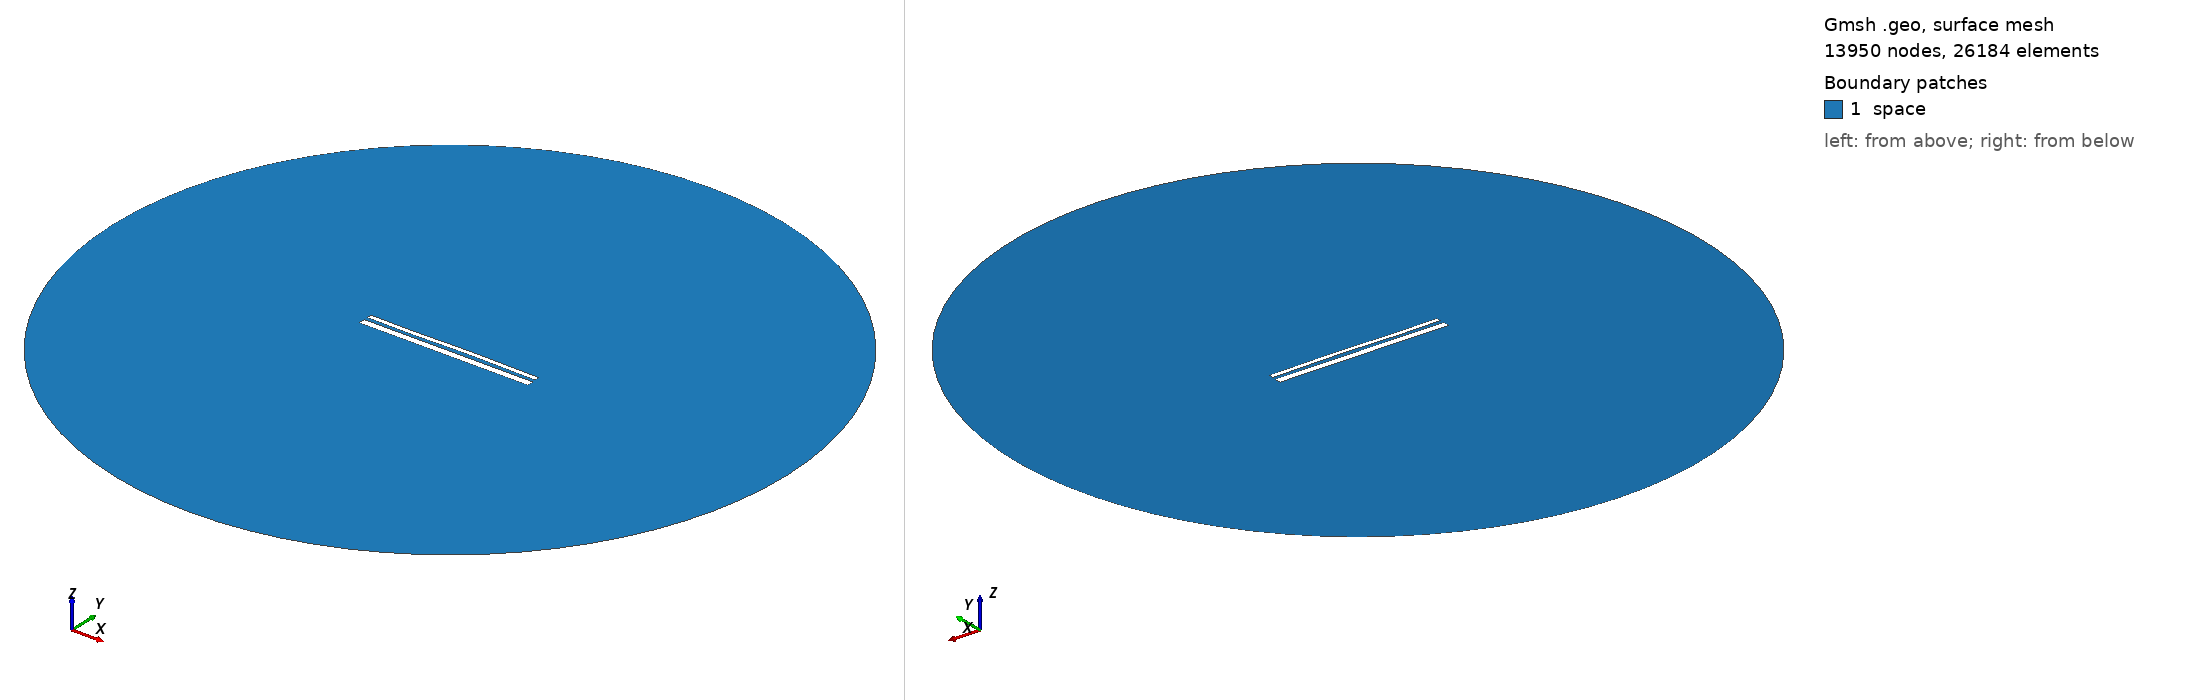

Gmsh geometry script, surface-meshed: 13950 nodes, 26184 surface elements. Boundary patches (legend numbers): 1 space. Left view from above one corner, right view from below the opposite corner. Legend entries are the model's physical surfaces. The drawing asked Gmsh for element sizes between 1% and 20% of the model's largest extent; the script's own settings can give other sizes.

=== 13452.geo (drawn) ===
//---------------------------------------
// Geometry kernel
//---------------------------------------

SetFactory("OpenCASCADE");



//---------------------------------------
// Parameters of the geometry
//---------------------------------------

// Overetch of the upper plate
overetch = 0.5;

// Distance between the plates
distance = 1.75;

// Discretization over the x axis (for the deformation)
nx = 50; 

// Length of the plate
L = 100 - overetch; 

// Number of modes
n = 4; 

// 1st mode coefficient
coeff(1) = 0.0;
beta(1) = 0.596864 * 3.1415926535 / L;

// 2nd mode coefficient
coeff(2) = 0.07499999999999998;
beta(2) = 1.49418 * 3.1415926535 / L;

// 3rd mode coefficient
coeff(3) = -0.15;
beta(3) = 2.50025 * 3.1415926535 / L;

// 4th mode coefficient
coeff(4) = -0.075;
beta(4) = 3.49999 * 3.1415926535 / L;



//---------------------------------------
// Upper plate (deformed rectangle)
//---------------------------------------

// Coordiantes of the upper plate
xmin = -50;
xmax = 50 - overetch;

// Height of the upper plate
yheight = 4 - 2 * overetch;

// Indexes of the points
UpperID[] = {};
LowerID[] = {};
LeftID[] = {};
RightID[] = {};

// Point index
p = 1;

// Horizontal edges
For i In {1:nx}
    x = xmin + (i-1)*(xmax - xmin)/(nx-1);

    y_bottom = distance / 2 + overetch;
    For j In {1:n}
        C = (Cosh(beta(j)*L) + Cos(beta(j)*L)) / (Sinh(beta(j)*L) + Sin(beta(j)*L));
        y_bottom  = y_bottom + coeff(j) * (Cosh(beta(j)*(x+50)) - Cos(beta(j)*(x+50)) - C * (Sinh(beta(j)*(x+50)) - Sin(beta(j)*(x+50))));
    EndFor

    y_top = y_bottom + yheight;

    Point(p) = {x, y_top, 0, 1.0};
    UpperID[i] = p;
    p = p + 1;

    Point(p) = {x, y_bottom, 0, 1.0};
    LowerID[i] = p;
    p = p + 1;
EndFor

// Create point lists
UpperPts[] = {}; LowerPts[] = {};
For i In {1:nx}
  UpperPts[] += {UpperID[i]};
  LowerPts[] += {LowerID[i]};
EndFor

// Build splines
Spline(1) = {UpperPts[]};
Spline(2) = {LowerPts[]};
Line(3) = {LowerPts[nx-1], UpperPts[nx-1]};
Line(4) = {LowerPts[0], UpperPts[0]};

// Build the plane surface
Curve Loop(1) = {2, 3, -1, -4};
Plane Surface(1) = {1};



//---------------------------------------
// Lower plate (rectangle)
//---------------------------------------

// Vertices
Point(1001) = {-50, -1, 0, 1.0};
Point(1002) = { 50, -1, 0, 1.0};
Point(1003) = { 50,  -5, 0, 1.0};
Point(1004) = {-50,  -5, 0, 1.0};

// Edges
Line(5) = {1001, 1002};
Line(6) = {1002, 1003};
Line(7) = {1003, 1004};
Line(8) = {1004, 1001};

// Plane surface
Line Loop(2) = {5, 6, 7, 8};
Plane Surface(2) = {2}; 



//---------------------------------------
// Outer (fictious) boundary
//---------------------------------------

// Points
Point(1005) = {0, 0, 0};       // Center
Point(1006) = {200, 0, 0};     // Start point
Point(1007) = {0, 200, 0};     // 90 degrees
Point(1008) = {-200, 0, 0};    // 180 degrees
Point(1009) = {0, -200, 0};    // 270 degrees

// Circle arcs (each needs start, center, end)
Circle(9) = {1006, 1005, 1007};
Circle(10) = {1007, 1005, 1008};
Circle(11) = {1008, 1005, 1009};
Circle(12) = {1009, 1005, 1006};

// Plane surface for the entire domain
Curve Loop(3) = {9, 10, 11, 12};
Surface(3) = {3};

// Subtract the plates from the whole domain to obtain the actual domain where we want to solve the equations
BooleanDifference{ Surface{3}; Delete; }{ Surface{1}; Surface{2}; Delete; }




//---------------------------------------
// Transfinite Lines/Curves
//---------------------------------------

// Set the number of points on the boundaries
r = 7;

// Plates
Transfinite Curve {1, 2} = 50*r Using Progression 1;
Transfinite Curve {3, 4} = 2*r Using Progression 1;
Transfinite Line {5, 7} = 50*r Using Progression 1;
Transfinite Line {6, 8} = 2*r Using Progression 1;

// Outer boundary
Transfinite Line {9, 10, 11, 12} = 20 Using Progression 1;



//---------------------------------------
// Physical groups
//---------------------------------------                

// Physical curves (boundaries)
Physical Line("force_segment", 10) = {2};
Physical Line("upper_plate", 11) = {1, 3, 4};
Physical Line("lower_plate", 12) = {5, 6, 7, 8};
Physical Line("boundary", 20) = {9, 10, 11, 12};

// Physical Surfaces
Physical Surface("space", 30) = {3};



//---------------------------------------
// 6. Generate the Mesh
//---------------------------------------

// 2D mesh generation
Mesh 2;
